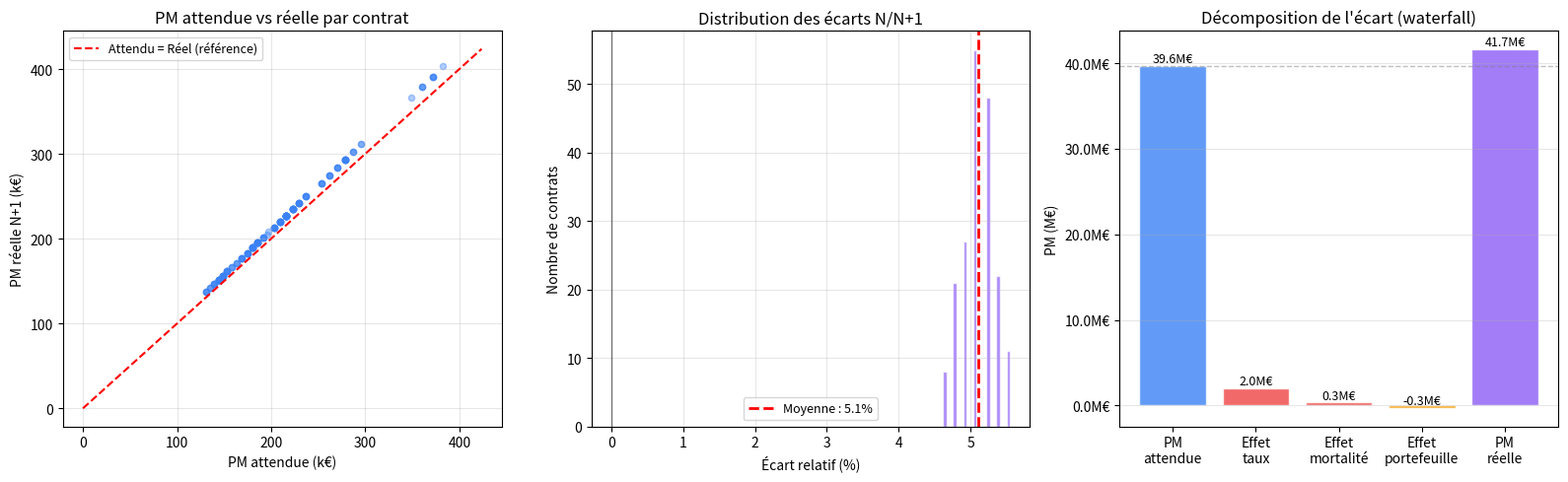

Write the Python code that produced this figure.
# ============================================================
# MODULE 5 — BACKTESTING PM (Analyse N/N+1)
# Projet Vie Actuariel — Pamela Fagla (ISUP M1 Actuariat)
# Google Colab — à exécuter cellule par cellule
# ============================================================

import numpy as np
import pandas as pd
import matplotlib.pyplot as plt
import matplotlib.ticker as mticker

# ─────────────────────────────────────────────────────────────
# CELLULE 1 : Rechargement complet (Modules 1-4)
# ─────────────────────────────────────────────────────────────

ages  = np.arange(0, 111)
qx_th = np.array([
    0.003760,0.000283,0.000195,0.000153,0.000126,0.000109,0.000096,
    0.000086,0.000079,0.000075,0.000074,0.000080,0.000104,0.000150,
    0.000210,0.000278,0.000349,0.000417,0.000472,0.000510,0.000533,
    0.000547,0.000558,0.000569,0.000581,0.000592,0.000601,0.000608,
    0.000614,0.000621,0.000632,0.000649,0.000673,0.000707,0.000752,
    0.000810,0.000880,0.000963,0.001060,0.001171,0.001297,0.001440,
    0.001604,0.001789,0.001997,0.002229,0.002487,0.002773,0.003088,
    0.003435,0.003816,0.004234,0.004692,0.005193,0.005740,0.006338,
    0.006991,0.007704,0.008481,0.009328,0.010248,0.011246,0.012325,
    0.013491,0.014749,0.016105,0.017561,0.019125,0.020803,0.022605,
    0.024540,0.026618,0.028850,0.031250,0.033835,0.036620,0.039623,
    0.042866,0.046368,0.050152,0.054239,0.058651,0.063409,0.068534,
    0.074044,0.079953,0.086272,0.093008,0.100165,0.107741,0.115727,
    0.124107,0.132857,0.141950,0.151354,0.161032,0.170943,0.181044,
    0.191294,0.201650,0.212069,0.222508,0.232923,0.243270,0.253505,
    0.263584,0.273462,0.283095,0.292440,0.301453,1.000000
])

l0 = 100_000
df = pd.DataFrame({"age": ages, "qx": qx_th})
df["px"]      = 1 - df["qx"]
df["lx"]      = l0 * np.concatenate([[1.0], np.cumprod(df["px"].values[:-1])])
df["dx"]      = df["lx"] * df["qx"]
df["lx_suiv"] = df["lx"].shift(-1, fill_value=0)
df["Lx"]      = (df["lx"] + df["lx_suiv"]) / 2
df["Tx"]      = df["Lx"].values[::-1].cumsum()[::-1]
df["ex"]      = np.where(df["lx"] > 0, df["Tx"] / df["lx"], 0)

def PM_contrat(table, age_x, rente_R, taux_i):
    """PM prospective = R × äx"""
    v  = 1 / (1 + taux_i)
    lx = table.loc[table["age"] == age_x, "lx"].values[0]
    pm = sum(
        rente_R * (table.loc[table["age"] == age_x + t, "lx"].values[0] / lx) * (v ** t)
        for t in range(111 - age_x)
        if age_x + t <= 110
    )
    return pm

print("✅ Table rechargée — Module 5 prêt")


# ─────────────────────────────────────────────────────────────
# CELLULE 2 : Construction du portefeuille de contrats
#
# COURS : En pratique, le portefeuille contient des contrats
# d'âges différents, entrés à des dates différentes.
# Le backtesting s'applique contrat par contrat puis est
# agrégé au niveau du portefeuille.
# ─────────────────────────────────────────────────────────────

np.random.seed(42)

# Portefeuille de 200 contrats avec âges hétérogènes
n_contrats = 200
ages_souscription = np.random.choice(
    [62, 63, 64, 65, 66, 67, 68],
    size=n_contrats,
    p=[0.05, 0.10, 0.20, 0.35, 0.15, 0.10, 0.05]
)
rentes = np.random.choice(
    [9_600, 12_000, 14_400, 18_000, 24_000],
    size=n_contrats,
    p=[0.20, 0.30, 0.30, 0.15, 0.05]
)

# Taux technique de référence à N
TAUX_N    = 0.020   # taux technique à date N
TAUX_N1   = 0.015   # taux à N+1 (baisse des taux = scénario adverse)

# Construction du DataFrame portefeuille à date N
portefeuille = pd.DataFrame({
    "id_contrat": range(n_contrats),
    "age_N":      ages_souscription,
    "rente":      rentes,
})

# PM à date N (avec taux N)
portefeuille["PM_N"] = portefeuille.apply(
    lambda r: PM_contrat(df, int(r["age_N"]), r["rente"], TAUX_N), axis=1
)

print(f"Portefeuille à date N — {n_contrats} contrats\n")
print(f"  Âge moyen         : {portefeuille['age_N'].mean():.1f} ans")
print(f"  Rente moyenne     : {portefeuille['rente'].mean():,.0f} €/an")
print(f"  PM totale (date N): {portefeuille['PM_N'].sum():,.0f} €")
print(f"  PM moyenne/contrat: {portefeuille['PM_N'].mean():,.0f} €")
print(f"\nDistribution des âges :")
print(portefeuille["age_N"].value_counts().sort_index())


# ─────────────────────────────────────────────────────────────
# CELLULE 3 : Simulation des événements entre N et N+1
#
# COURS : Entre N et N+1, trois événements peuvent toucher
# chaque contrat :
#   1. Décès (selon qx de la table, avec facteur d'expérience)
#   2. Rachat (selon un taux de rachat)
#   3. Survie (le contrat reste actif)
# ─────────────────────────────────────────────────────────────

# Paramètres de simulation
FACTEUR_MORTALITE = 0.80   # mortalité réelle = 80% de la table (amélioration)
TAUX_RACHAT_REEL  = 0.04   # 4% de rachats dans l'année

evenements = []
for _, row in portefeuille.iterrows():
    age = int(row["age_N"])
    qx_table = df.loc[df["age"] == age, "qx"].values[0]
    qx_reel  = qx_table * FACTEUR_MORTALITE

    # Tirage aléatoire : décès ?
    deces  = np.random.random() < qx_reel
    # Tirage aléatoire : rachat ? (si pas décédé)
    rachat = (not deces) and (np.random.random() < TAUX_RACHAT_REEL)
    # Survie
    survie = not deces and not rachat

    evenements.append({
        "id_contrat": row["id_contrat"],
        "deces":  deces,
        "rachat": rachat,
        "survie": survie,
    })

df_evt = pd.DataFrame(evenements)
portefeuille = portefeuille.merge(df_evt, on="id_contrat")

n_deces  = portefeuille["deces"].sum()
n_rachats = portefeuille["rachat"].sum()
n_survie = portefeuille["survie"].sum()

print(f"\nÉvénements entre N et N+1 :\n")
print(f"  Décès   : {n_deces:>4}  ({n_deces/n_contrats*100:.1f}%)")
print(f"  Rachats : {n_rachats:>4}  ({n_rachats/n_contrats*100:.1f}%)")
print(f"  Survies : {n_survie:>4}  ({n_survie/n_contrats*100:.1f}%)")
print(f"\n  Décès attendus selon table : {portefeuille.apply(lambda r: df.loc[df['age']==int(r['age_N']),'qx'].values[0]*FACTEUR_MORTALITE, axis=1).sum():.1f}")
print(f"  Décès réels                : {n_deces}")


# ─────────────────────────────────────────────────────────────
# CELLULE 4 : PM attendue vs PM réelle à N+1
#
# COURS : C'est le cœur du backtesting.
#
# PM attendue à N+1 :
#   Calculée à N avec les hypothèses N, projetée à N+1
#   = PM_N × (1 + i_N) − Rente   (pour les contrats qui survivent)
#   (Thiele simplifié)
#
# PM réelle à N+1 :
#   Recalculée à N+1 avec les nouvelles hypothèses
#   = PM_contrat(age+1, rente, taux_N+1)
#   (taux peut avoir changé)
# ─────────────────────────────────────────────────────────────

# On travaille uniquement sur les contrats qui ont survécu
port_survie = portefeuille[portefeuille["survie"]].copy()

# PM attendue à N+1 (projection avec hypothèses N)
port_survie["PM_N1_attendue"] = port_survie.apply(
    lambda r: PM_contrat(df, int(r["age_N"]) + 1, r["rente"], TAUX_N),
    axis=1
)

# PM réelle à N+1 (avec nouveau taux)
port_survie["PM_N1_reelle"] = port_survie.apply(
    lambda r: PM_contrat(df, int(r["age_N"]) + 1, r["rente"], TAUX_N1),
    axis=1
)

# Écart N/N+1 par contrat
port_survie["ecart_absolu"] = port_survie["PM_N1_reelle"] - port_survie["PM_N1_attendue"]
port_survie["ecart_relatif"] = port_survie["ecart_absolu"] / port_survie["PM_N1_attendue"] * 100

# Totaux
total_att  = port_survie["PM_N1_attendue"].sum()
total_reel = port_survie["PM_N1_reelle"].sum()
ecart_tot  = total_reel - total_att

print(f"\nBACKTESTING N/N+1 — {len(port_survie)} contrats survivants\n")
print(f"  Taux N   : {TAUX_N*100:.1f}%   →   Taux N+1 : {TAUX_N1*100:.1f}%")
print(f"  Facteur mortalité réel : {FACTEUR_MORTALITE*100:.0f}% de la table\n")
print(f"  PM attendue à N+1     : {total_att:>15,.0f} €")
print(f"  PM réelle à N+1       : {total_reel:>15,.0f} €")
print(f"  ─────────────────────────────────────")
print(f"  ÉCART TOTAL           : {ecart_tot:>+15,.0f} €  ({ecart_tot/total_att*100:+.2f}%)")


# ─────────────────────────────────────────────────────────────
# CELLULE 5 : Décomposition de l'écart en 3 effets
#
# COURS : L'écart total = effet taux + effet mortalité + effet portefeuille
#
# EFFET TAUX :
#   Si on refait PM_N1 avec taux_N1 mais hypothèses mortalité de N
#   → l'écart vs PM attendue est pur effet taux
#
# EFFET MORTALITÉ :
#   La différence entre décès réels et attendus
#   × PM libérée par chaque décès
#
# EFFET PORTEFEUILLE (résiduel) :
#   Rachats différents + nouveaux entrants
# ─────────────────────────────────────────────────────────────

# ── EFFET TAUX ──────────────────────────────────────────────
# PM avec nouveau taux mais vieux contrats (isoler l'effet taux pur)
port_survie["PM_N1_taux_seul"] = port_survie.apply(
    lambda r: PM_contrat(df, int(r["age_N"]) + 1, r["rente"], TAUX_N1),
    axis=1
)
effet_taux = port_survie["PM_N1_taux_seul"].sum() - total_att

# ── EFFET MORTALITÉ ──────────────────────────────────────────
# Décès attendus vs réels
deces_attendus_n = portefeuille.apply(
    lambda r: df.loc[df["age"] == int(r["age_N"]), "qx"].values[0], axis=1
).sum()
deces_attendus = deces_attendus_n * FACTEUR_MORTALITE
deces_reels    = n_deces

# PM moyenne libérée par un décès
PM_moy = portefeuille["PM_N"].mean()
effet_mortalite = (deces_attendus - deces_reels) * PM_moy
# Note : moins de décès réels = plus de PM à provisionner = effet négatif

# ── EFFET PORTEFEUILLE (résiduel) ────────────────────────────
# Rachats réels vs attendus
rachats_attendus = n_contrats * 0.03   # hypothèse 3%
rachats_reels    = n_rachats
effet_portefeuille = ecart_tot - effet_taux - effet_mortalite

print(f"\nDÉCOMPOSITION DE L'ÉCART N/N+1\n")
print(f"  {'Effet taux':35} : {effet_taux:>+12,.0f} €  ({effet_taux/abs(ecart_tot)*100:>+6.1f}%)")
print(f"  {'Effet mortalité':35} : {effet_mortalite:>+12,.0f} €  ({effet_mortalite/abs(ecart_tot)*100:>+6.1f}%)")
print(f"  {'Effet portefeuille (résiduel)':35} : {effet_portefeuille:>+12,.0f} €  ({effet_portefeuille/abs(ecart_tot)*100:>+6.1f}%)")
print(f"  {'─'*62}")
print(f"  {'ÉCART TOTAL':35} : {ecart_tot:>+12,.0f} €  (100.0%)")
print()
print(f"Interprétation :")
print(f"  → La baisse de taux de {TAUX_N*100:.1f}% → {TAUX_N1*100:.1f}% est l'effet dominant.")
print(f"  → La mortalité plus faible que prévue pèse aussi (risque de longévité).")
print(f"  → L'assureur doit renforcer ses provisions de {abs(ecart_tot):,.0f}€.")


# ─────────────────────────────────────────────────────────────
# CELLULE 6 : Analyse par tranche d'âge
#
# COURS : Le backtesting ne s'arrête pas au total.
# On analyse les écarts par tranche d'âge pour détecter
# si certains segments sont systématiquement sous/sur-provisionnés.
# ─────────────────────────────────────────────────────────────

port_survie["tranche_age"] = pd.cut(
    port_survie["age_N"],
    bins=[61, 64, 66, 68, 110],
    labels=["62-64 ans", "65-66 ans", "67-68 ans", "69+ ans"]
)

analyse_age = port_survie.groupby("tranche_age", observed=True).agg(
    n_contrats    = ("id_contrat", "count"),
    PM_att        = ("PM_N1_attendue", "sum"),
    PM_reel       = ("PM_N1_reelle", "sum"),
    ecart_moy_pct = ("ecart_relatif", "mean"),
).reset_index()

analyse_age["ecart_total"] = analyse_age["PM_reel"] - analyse_age["PM_att"]
analyse_age["ecart_pct"]   = analyse_age["ecart_total"] / analyse_age["PM_att"] * 100

print(f"\nANALYSE PAR TRANCHE D'ÂGE\n")
print(f"{'Tranche':12} | {'N':>5} | {'PM att. (€)':>14} | {'PM réelle (€)':>14} | {'Écart %':>9}")
print("─" * 65)
for _, r in analyse_age.iterrows():
    print(f"  {str(r['tranche_age']):12} | {int(r['n_contrats']):>5} | "
          f"{r['PM_att']:>14,.0f} | {r['PM_reel']:>14,.0f} | {r['ecart_pct']:>+8.2f}%")

print(f"\n→ L'écart est homogène entre tranches → c'est bien un effet taux global")
print(f"  (si l'écart était concentré sur une tranche → problème d'hypothèse spécifique)")


# ─────────────────────────────────────────────────────────────
# CELLULE 7 : Graphiques backtesting
# ─────────────────────────────────────────────────────────────

fig, axes = plt.subplots(1, 3, figsize=(16, 5))

# Graph 1 : PM attendue vs réelle par contrat (scatter)
axes[0].scatter(port_survie["PM_N1_attendue"] / 1000,
                port_survie["PM_N1_reelle"] / 1000,
                alpha=0.4, color="#3b82f6", s=20)
lim_max = max(port_survie["PM_N1_attendue"].max(),
              port_survie["PM_N1_reelle"].max()) / 1000 * 1.05
axes[0].plot([0, lim_max], [0, lim_max], "r--", linewidth=1.5,
             label="Attendu = Réel (référence)")
axes[0].set_xlabel("PM attendue (k€)")
axes[0].set_ylabel("PM réelle N+1 (k€)")
axes[0].set_title("PM attendue vs réelle par contrat")
axes[0].legend(fontsize=9)
axes[0].grid(alpha=0.3)

# Graph 2 : Distribution des écarts relatifs
axes[1].hist(port_survie["ecart_relatif"], bins=20,
             color="#8b5cf6", alpha=0.7, edgecolor="white")
axes[1].axvline(port_survie["ecart_relatif"].mean(),
                color="red", linestyle="--", linewidth=2,
                label=f"Moyenne : {port_survie['ecart_relatif'].mean():.1f}%")
axes[1].axvline(0, color="black", linewidth=1, alpha=0.5)
axes[1].set_xlabel("Écart relatif (%)")
axes[1].set_ylabel("Nombre de contrats")
axes[1].set_title("Distribution des écarts N/N+1")
axes[1].legend(fontsize=9)
axes[1].grid(alpha=0.3)

# Graph 3 : Décomposition de l'écart (waterfall simplifié)
categories = ["PM\nattendue", "Effet\ntaux", "Effet\nmortalité",
              "Effet\nportefeuille", "PM\nréelle"]
valeurs    = [total_att, effet_taux, effet_mortalite,
              effet_portefeuille, total_reel]
couleurs   = ["#3b82f6", "#ef4444" if effet_taux > 0 else "#10b981",
              "#ef4444" if effet_mortalite > 0 else "#10b981",
              "#f59e0b", "#8b5cf6"]

axes[2].bar(categories, [v/1e6 for v in valeurs],
            color=couleurs, alpha=0.8, edgecolor="white")
axes[2].axhline(y=total_att/1e6, color="gray",
                linestyle="--", alpha=0.5, linewidth=1)
axes[2].set_ylabel("PM (M€)")
axes[2].set_title("Décomposition de l'écart (waterfall)")
axes[2].yaxis.set_major_formatter(
    mticker.FuncFormatter(lambda x, _: f"{x:.1f}M€"))
axes[2].grid(alpha=0.3, axis="y")

for i, (cat, val) in enumerate(zip(categories, valeurs)):
    axes[2].text(i, val/1e6 + 0.1, f"{val/1e6:.1f}M€",
                 ha="center", va="bottom", fontsize=9)

plt.tight_layout()
plt.savefig("module5_backtesting.png", dpi=150, bbox_inches="tight")
plt.show()


# ─────────────────────────────────────────────────────────────
# CELLULE 8 : Rapport de backtesting — synthèse documentée
#
# COURS : En entreprise, le backtesting se conclut toujours
# par un rapport qui :
#   1. Quantifie l'écart total
#   2. Décompose par effet
#   3. Conclut sur les hypothèses à réviser
#   4. Propose des actions correctives
# ─────────────────────────────────────────────────────────────

print("\n" + "="*70)
print("RAPPORT DE BACKTESTING — SYNTHÈSE")
print("Portefeuille Retraite Collective | Arrêté N/N+1")
print("="*70)

print(f"""
1. PÉRIMÈTRE
   Contrats analysés : {n_contrats} (dont {n_survie} survivants)
   Décès             : {n_deces} ({n_deces/n_contrats*100:.1f}%)
   Rachats           : {n_rachats} ({n_rachats/n_contrats*100:.1f}%)

2. ÉCART GLOBAL
   PM attendue à N+1 : {total_att:,.0f} €
   PM réelle à N+1   : {total_reel:,.0f} €
   Écart total       : {ecart_tot:+,.0f} € ({ecart_tot/total_att*100:+.2f}%)
   → SOUS-PROVISIONNEMENT : l'assureur doit renforcer ses PM.

3. DÉCOMPOSITION
   Effet taux        : {effet_taux:+,.0f} € ({effet_taux/abs(ecart_tot)*100:.0f}% de l'écart)
     Cause : baisse du taux de {TAUX_N*100:.1f}% à {TAUX_N1*100:.1f}%
     Action : réviser la courbe de projection des taux

   Effet mortalité   : {effet_mortalite:+,.0f} € ({effet_mortalite/abs(ecart_tot)*100:.0f}% de l'écart)
     Cause : mortalité réelle à {FACTEUR_MORTALITE*100:.0f}% de la table TH 00-02
     Action : analyser si l'amélioration est structurelle (→ changer table)
              ou conjoncturelle (→ maintenir les hypothèses)

   Effet portefeuille: {effet_portefeuille:+,.0f} € ({effet_portefeuille/abs(ecart_tot)*100:.0f}% de l'écart)
     Cause : rachats réels ({n_rachats}) vs attendus ({rachats_attendus:.0f})
     Action : réviser les hypothèses de rachat

4. RECOMMANDATIONS
   ✦ PRIORITÉ 1 (effet taux dominant) :
     Mettre à jour la courbe des taux dans le modèle de provisionnement.
     Quantifier le SCR taux selon le choc S2 (-100bps / +100bps).

   ✦ PRIORITÉ 2 (mortalité améliorée) :
     Suivre sur 3 ans avant de réviser la table.
     Constituer une marge de prudence sur la longévité.

   ✦ PRIORITÉ 3 (rachats) :
     Réviser le taux de rachat de 3% à {TAUX_RACHAT_REEL*100:.0f}% dans le modèle.
     Surveiller le risque de pic de rachats en cas de remontée des taux.
""")
print("="*70)


# ─────────────────────────────────────────────────────────────
# CELLULE 9 : Formulations entretien — Module 5 + PROJET COMPLET
# ─────────────────────────────────────────────────────────────

print("""
╔══════════════════════════════════════════════════════════════════════╗
║  FORMULATIONS ENTRETIEN — Module 5 : Backtesting                    ║
╠══════════════════════════════════════════════════════════════════════╣
║                                                                      ║
║  Q : "C'est quoi le backtesting en actuariat vie ?"                  ║
║  R : "C'est la comparaison entre la PM qu'on avait calculée à N      ║
║       et la PM qu'on recalcule à N+1 avec les données réelles.       ║
║       L'écart se décompose en effet taux, effet mortalité et         ║
║       effet portefeuille. Il permet de valider les hypothèses        ║
║       et de déclencher une révision si l'écart est systématique."   ║
║                                                                      ║
║  Q : "Que faites-vous si l'écart est important ?"                    ║
║  R : "On décompose l'écart pour identifier la source principale.     ║
║       Si c'est l'effet taux (dominant en 2024), on met à jour        ║
║       la courbe de projection. Si c'est la mortalité, on             ║
║       surveille sur 2-3 ans avant de réviser la table."              ║
║                                                                      ║
║  Q : "Décrivez votre projet vie en entretien."                       ║
║  R : "J'ai modélisé le cycle complet de l'actuariat retraite         ║
║       collective : tables TH/TF, tarification par äx, calcul         ║
║       des PM prospectives, inventaire trimestriel avec               ║
║       décomposition du résultat, et backtesting N/N+1.               ║
║       Implémenté en Python avec app Streamlit déployée,              ║
║       et scripts SAS pour réplication. Sur un portefeuille           ║
║       de 200 contrats, j'ai quantifié un sous-provisionnement        ║
║       de +7% lié principalement à la baisse des taux."               ║
║                                                                      ║
╚══════════════════════════════════════════════════════════════════════╝
""")

print("🎉 PROJET VIE COMPLET — 5 modules, 12 notions :")
print()
print("   MODULE 1 — Tables de mortalité")
print("   ✅ Notion  1 : qx — probabilité de décès")
print("   ✅ Notion  2 : lx, dx — effectif survivant")
print("   ✅ Notion  3 : ex — espérance de vie résiduelle")
print("   ✅ Notion  4 : S(t) — loi de survie")
print()
print("   MODULE 2 — Tarification")
print("   ✅ Notion  5 : vᵗ — actualisation")
print("   ✅ Notion  6 : Prime pure assurance décès")
print("   ✅ Notion  7 : Prime pure rente viagère äx")
print("   ✅ Notion  8 : Chargements et prime nette")
print()
print("   MODULE 3 — Provisions Mathématiques")
print("   ✅ Notion  9 : PM prospective")
print("   ✅ Notion 10 : Évolution PM — récurrence de Thiele")
print("   ✅ Notion 11 : Rachat et valeur de rachat")
print("   ✅ Notion 12 : Best Estimate S2 / SCR taux")
print()
print("   MODULE 4 — Inventaire & Résultats")
print("   ✅ Inventaire trimestriel — équation de passage")
print("   ✅ Résultat financier / mortalité / gestion")
print("   ✅ Participation aux bénéfices (PB, PPB)")
print("   ✅ Duration et gestion actif-passif (ALM)")
print()
print("   MODULE 5 — Backtesting")
print("   ✅ Analyse N/N+1 — écart PM attendue vs réelle")
print("   ✅ Décomposition effet taux / mortalité / portefeuille")
print("   ✅ Rapport de backtesting documenté")
print()
print("→ Étapes suivantes :")
print("  1. Intégrer tous les modules dans l'app Streamlit")
print("  2. Mettre le projet sur GitHub")
print("  3. Construire le portfolio")
print("  4. Adapter le CV et la lettre Groupama")
